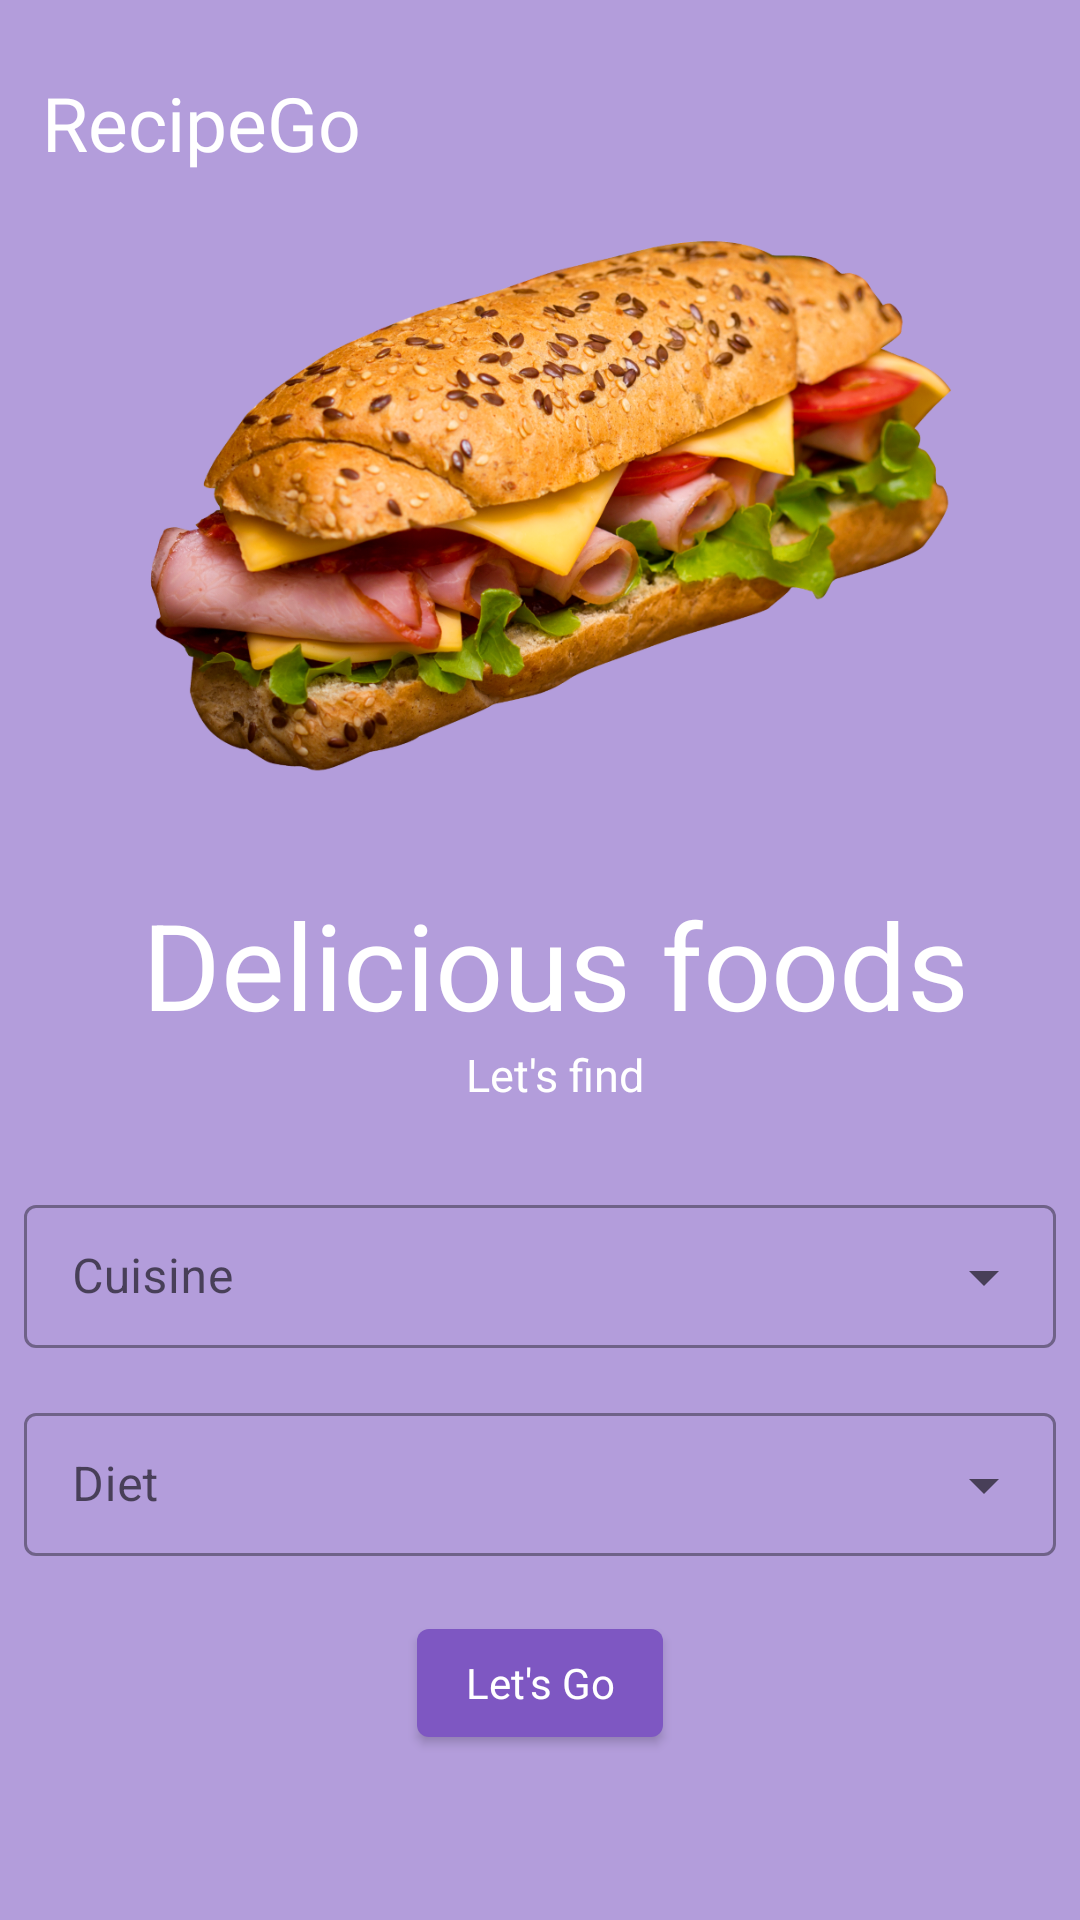

Here is an Android app screen rendered from its layout file. Give the layout XML and the strings, colors and styles it references.
<!-- AndroidManifest.xml: application theme Theme.RecipeGo -->
<!-- res/layout/activity_main.xml -->
<?xml version="1.0" encoding="utf-8"?>
<LinearLayout
    xmlns:android="http://schemas.android.com/apk/res/android"
    xmlns:app="http://schemas.android.com/apk/res-auto"
    xmlns:tools="http://schemas.android.com/tools"
    android:layout_width="match_parent"
    android:layout_height="match_parent"
    android:orientation="vertical"
    android:background="@color/purple_200"
    tools:context=".MainActivity">

    <com.google.android.material.textview.MaterialTextView
        android:layout_width="match_parent"
        android:layout_height="wrap_content"
        android:layout_marginStart="10dp"
        android:layout_marginTop="20dp"
        android:elevation="8dp"
        android:fontFamily="sans-serif"
        android:gravity="start"
        android:padding="4dp"
        android:text="RecipeGo"
        android:textColor="@color/white"
        android:textSize="25sp" />

    <com.google.android.material.imageview.ShapeableImageView
        android:focusable="true"
        android:focusableInTouchMode="true"
        android:layout_width="294dp"
        android:layout_height="213dp"
        android:layout_gravity="center"
        android:src="@drawable/subway" />

    <com.google.android.material.textview.MaterialTextView
        android:layout_width="match_parent"
        android:layout_height="wrap_content"
        android:text="@string/delicious_foods"
        android:layout_marginStart="10dp"
        android:elevation="8dp"
        android:textColor="@color/white"
        android:fontFamily="sans-serif"
        android:textSize="40sp"
        android:layout_marginTop="20dp"
        android:gravity="center"/>
    <com.google.android.material.textview.MaterialTextView
        android:layout_width="match_parent"
        android:layout_height="wrap_content"
        android:text="Let's find"
        android:layout_marginStart="10dp"
        android:elevation="8dp"
        android:textColor="@color/white"
        android:fontFamily="sans-serif"
        android:textSize="15sp"
        android:gravity="center"/>

    <LinearLayout
        android:orientation="vertical"
        android:gravity="center"
        android:layout_marginTop="20dp"
        android:layout_width="match_parent"
        android:layout_height="wrap_content">

        <com.google.android.material.textfield.TextInputLayout
            android:id="@+id/cuisine_text"
            android:layout_width="match_parent"
            android:layout_height="wrap_content"
            android:layout_margin="8dp"
            android:hint="Cuisine"
            android:fontFamily="sans-serif"
            style="@style/Widget.MaterialComponents.TextInputLayout.OutlinedBox.Dense.ExposedDropdownMenu">

            <AutoCompleteTextView
                android:id="@+id/cuisine_menu"
                android:layout_width="match_parent"
                android:layout_height="wrap_content"
                android:inputType="none"/>

        </com.google.android.material.textfield.TextInputLayout>

        <com.google.android.material.textfield.TextInputLayout
            android:id="@+id/diet_text"
            android:layout_width="match_parent"
            android:layout_height="wrap_content"
            android:layout_margin="8dp"
            android:hint="Diet"
            android:fontFamily="sans-serif"
            style="@style/Widget.MaterialComponents.TextInputLayout.OutlinedBox.Dense.ExposedDropdownMenu">

            <AutoCompleteTextView
                android:id="@+id/diet_menu"
                android:layout_width="match_parent"
                android:layout_height="wrap_content"
                android:inputType="none"/>

        </com.google.android.material.textfield.TextInputLayout>

    </LinearLayout>

    <com.google.android.material.button.MaterialButton
        android:id="@+id/find_recipe_button"
        android:layout_width="wrap_content"
        android:layout_height="wrap_content"
        style="@style/Widget.MaterialComponents.TextInputLayout.OutlinedBox"
        android:layout_gravity="center"
        android:layout_marginTop="10dp"
        android:text="Let's Go"/>

</LinearLayout>
<!-- resources referenced by this layout -->
<resources>
  <color name="purple_200">#FFB39DDB</color>
  <color name="white">#FFFFFFFF</color>
  <!-- drawable subway: png bitmap (drawable, 785366 bytes) -->
  <string name="delicious_foods">Delicious foods</string>
  <style name="Theme.RecipeGo" parent="Theme.MaterialComponents.DayNight.NoActionBar">
          
          <item name="colorPrimary">@color/purple_500</item>
          <item name="colorPrimaryVariant">@color/purple_700</item>
          <item name="colorOnPrimary">@color/white</item>
          
          <item name="colorSecondary">@color/teal_200</item>
          <item name="colorSecondaryVariant">@color/teal_700</item>
          <item name="colorOnSecondary">@color/black</item>
          
          <item name="android:statusBarColor" tools:targetApi="l">?attr/colorPrimaryVariant</item>
          
          <item name="textAppearanceLargePopupMenu">@style/TextAppearance.App.Subtitle1</item>
          <item name="textAppearanceSmallPopupMenu">@style/TextAppearance.App.Subtitle1</item>
          <item name="popupMenuBackground">@drawable/custom_popup_background</item>
      </style>
  <color name="purple_500">#FF7E57C2</color>
  <color name="purple_700">#FF5E35B1</color>
  <color name="teal_200">#FF03DAC5</color>
  <color name="teal_700">#FF018786</color>
  <color name="black">#FF000000</color>
  <style name="TextAppearance.App.Subtitle1" parent="TextAppearance.MaterialComponents.Subtitle1">
          <item name="fontFamily">sans-serif</item>
          <item name="android:fontFamily">sans-serif</item>
          <item name="android:textColor">@color/white</item>
      </style>
  <!-- drawable custom_popup_background (drawable) -->
  <?xml version="1.0" encoding="UTF-8"?>
  <shape xmlns:android="http://schemas.android.com/apk/res/android">
      <solid android:color="@color/purple_200"/>
      <corners
          android:radius="16dp"/>
      <padding
          android:bottom="8dp"
          android:top="8dp"/>
  </shape>
</resources>
